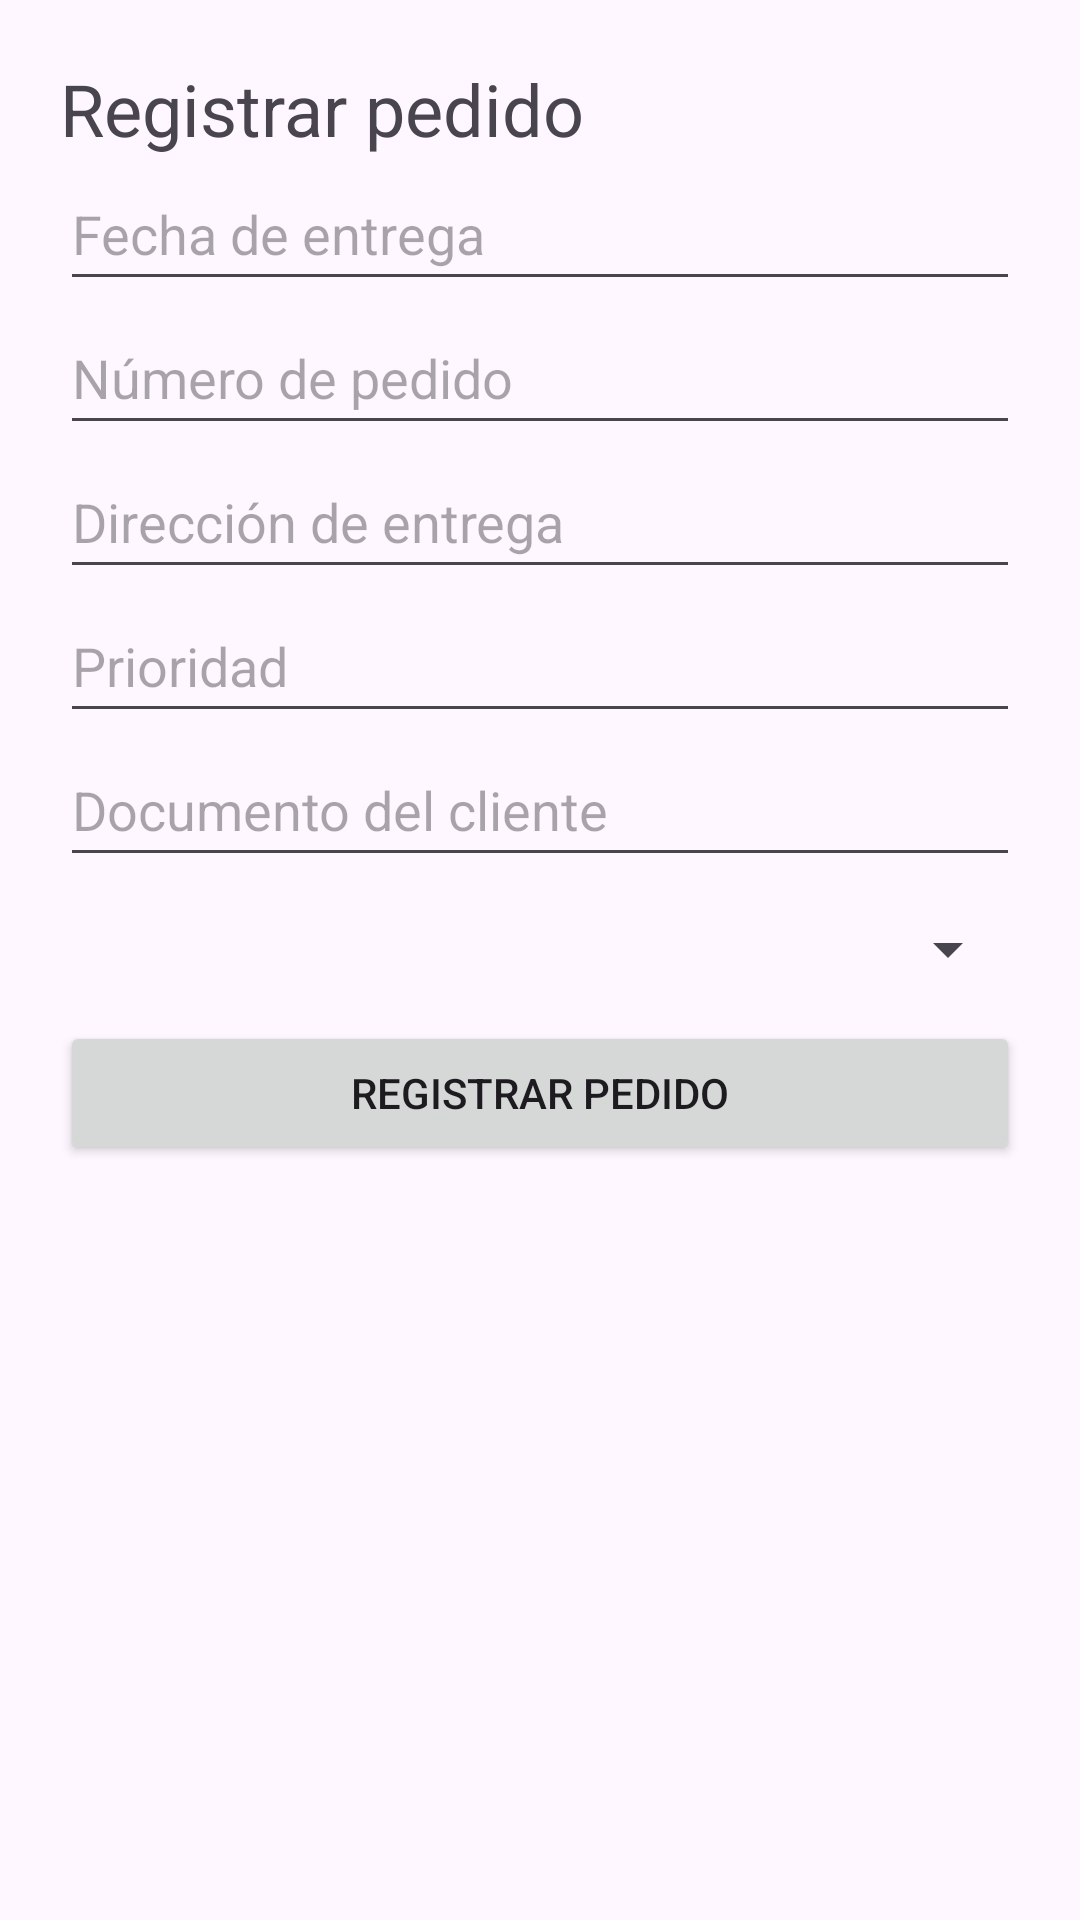

The Android layout XML behind this screen, and the referenced resources:
<!-- AndroidManifest.xml: application theme Theme.Domicilios -->
<!-- res/layout/activity_registrar_pedido.xml -->
<?xml version="1.0" encoding="utf-8"?>
<ScrollView xmlns:android="http://schemas.android.com/apk/res/android"
    android:layout_width="match_parent"
    android:layout_height="match_parent">

    <LinearLayout
        android:layout_width="match_parent"
        android:layout_height="wrap_content"
        android:orientation="vertical"
        android:padding="20dp">

        <TextView
            android:layout_width="wrap_content"
            android:layout_height="wrap_content"
            android:text="Registrar pedido"
            android:textSize="24sp" />

        <EditText
            android:id="@+id/txtFechaEntrega"
            android:layout_width="match_parent"
            android:layout_height="wrap_content"
            android:hint="Fecha de entrega"
            android:focusable="false"
            android:clickable="true"
            android:cursorVisible="false"
            android:inputType="none"
            android:minHeight="48dp" />

        <EditText
            android:id="@+id/txtNumeroPedido"
            android:layout_width="match_parent"
            android:layout_height="wrap_content"
            android:hint="Número de pedido"
            android:minHeight="48dp" />

        <EditText
            android:id="@+id/txtDireccionEntrega"
            android:layout_width="match_parent"
            android:layout_height="wrap_content"
            android:hint="Dirección de entrega"
            android:minHeight="48dp" />

        <EditText
            android:id="@+id/txtPrioridad"
            android:layout_width="match_parent"
            android:layout_height="wrap_content"
            android:hint="Prioridad"
            android:minHeight="48dp" />

        <EditText
            android:id="@+id/txtDocumentoCliente"
            android:layout_width="match_parent"
            android:layout_height="wrap_content"
            android:hint="Documento del cliente"
            android:inputType="number"
            android:minHeight="48dp" />

        <Spinner
            android:id="@+id/spMensajero"
            android:layout_width="match_parent"
            android:layout_height="wrap_content"
            android:minHeight="48dp" />

        <Button
            android:id="@+id/btnEnviar"
            android:layout_width="match_parent"
            android:layout_height="wrap_content"
            android:text="Registrar pedido" />

    </LinearLayout>
</ScrollView>
<!-- resources referenced by this layout -->
<resources>
  <style name="Theme.Domicilios" parent="Base.Theme.Domicilios" />
  <style name="Base.Theme.Domicilios" parent="Theme.Material3.DayNight.NoActionBar">
          
          
      </style>
</resources>
